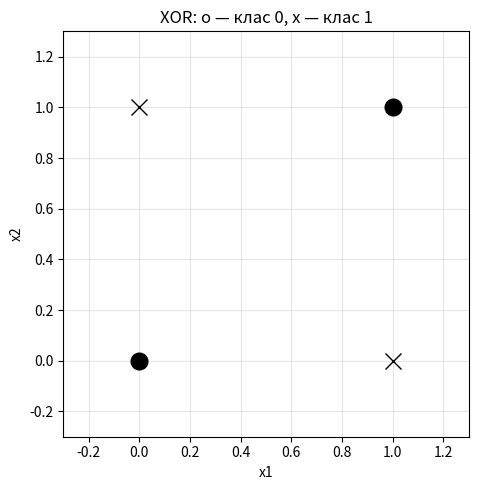

Python code for this plot:
import io
import os
import sys

import matplotlib.pyplot as plt
import numpy as np

if sys.stdout.encoding.lower() != "utf-8":
    sys.stdout = io.TextIOWrapper(sys.stdout.buffer, encoding="utf-8")


def step(v):
    return 1 if v >= 0 else 0


def neuron(x, w, w0):
    return step(np.dot(w, x) + w0)


def or_gate(x1, x2):
    return neuron([x1, x2], [1, 1], -0.5)


def and_gate(x1, x2):
    return neuron([x1, x2], [1, 1], -1.5)


def xor_gate(x1, x2):
    y1 = or_gate(x1, x2)
    y2 = and_gate(x1, x2)
    return neuron([y1, y2], [1, -1], -0.5)


print("Ваги нейронів:")
print("  OR:  W = (1, 1), поріг = 1/2")
print("  AND: W = (1, 1), поріг = 3/2")
print("  XOR (2-й шар): W = (1, -1), поріг = 1/2")
print()
print("Таблиця істинності:")
print(" x1 x2 | OR AND | XOR")
print("-" * 22)
for x1 in (0, 1):
    for x2 in (0, 1):
        y1 = or_gate(x1, x2)
        y2 = and_gate(x1, x2)
        y = xor_gate(x1, x2)
        print(f"  {x1}  {x2} |  {y1}  {y2}  |  {y}")

expected = {(0, 0): 0, (0, 1): 1, (1, 0): 1, (1, 1): 0}
for (x1, x2), want in expected.items():
    assert xor_gate(x1, x2) == want
print()

os.makedirs("outputs", exist_ok=True)

fig, ax = plt.subplots(figsize=(5, 5))
for x1 in (0, 1):
    for x2 in (0, 1):
        y = xor_gate(x1, x2)
        marker = "o" if y == 0 else "x"
        ax.plot(x1, x2, marker, markersize=12, color="black")
ax.set_xlim(-0.3, 1.3)
ax.set_ylim(-0.3, 1.3)
ax.set_xlabel("x1")
ax.set_ylabel("x2")
ax.set_title("XOR: o — клас 0, x — клас 1")
ax.grid(True, alpha=0.3)
ax.set_aspect("equal")
plt.tight_layout()
plt.savefig("outputs/task_1_truth_table.png", dpi=120)
plt.close()
